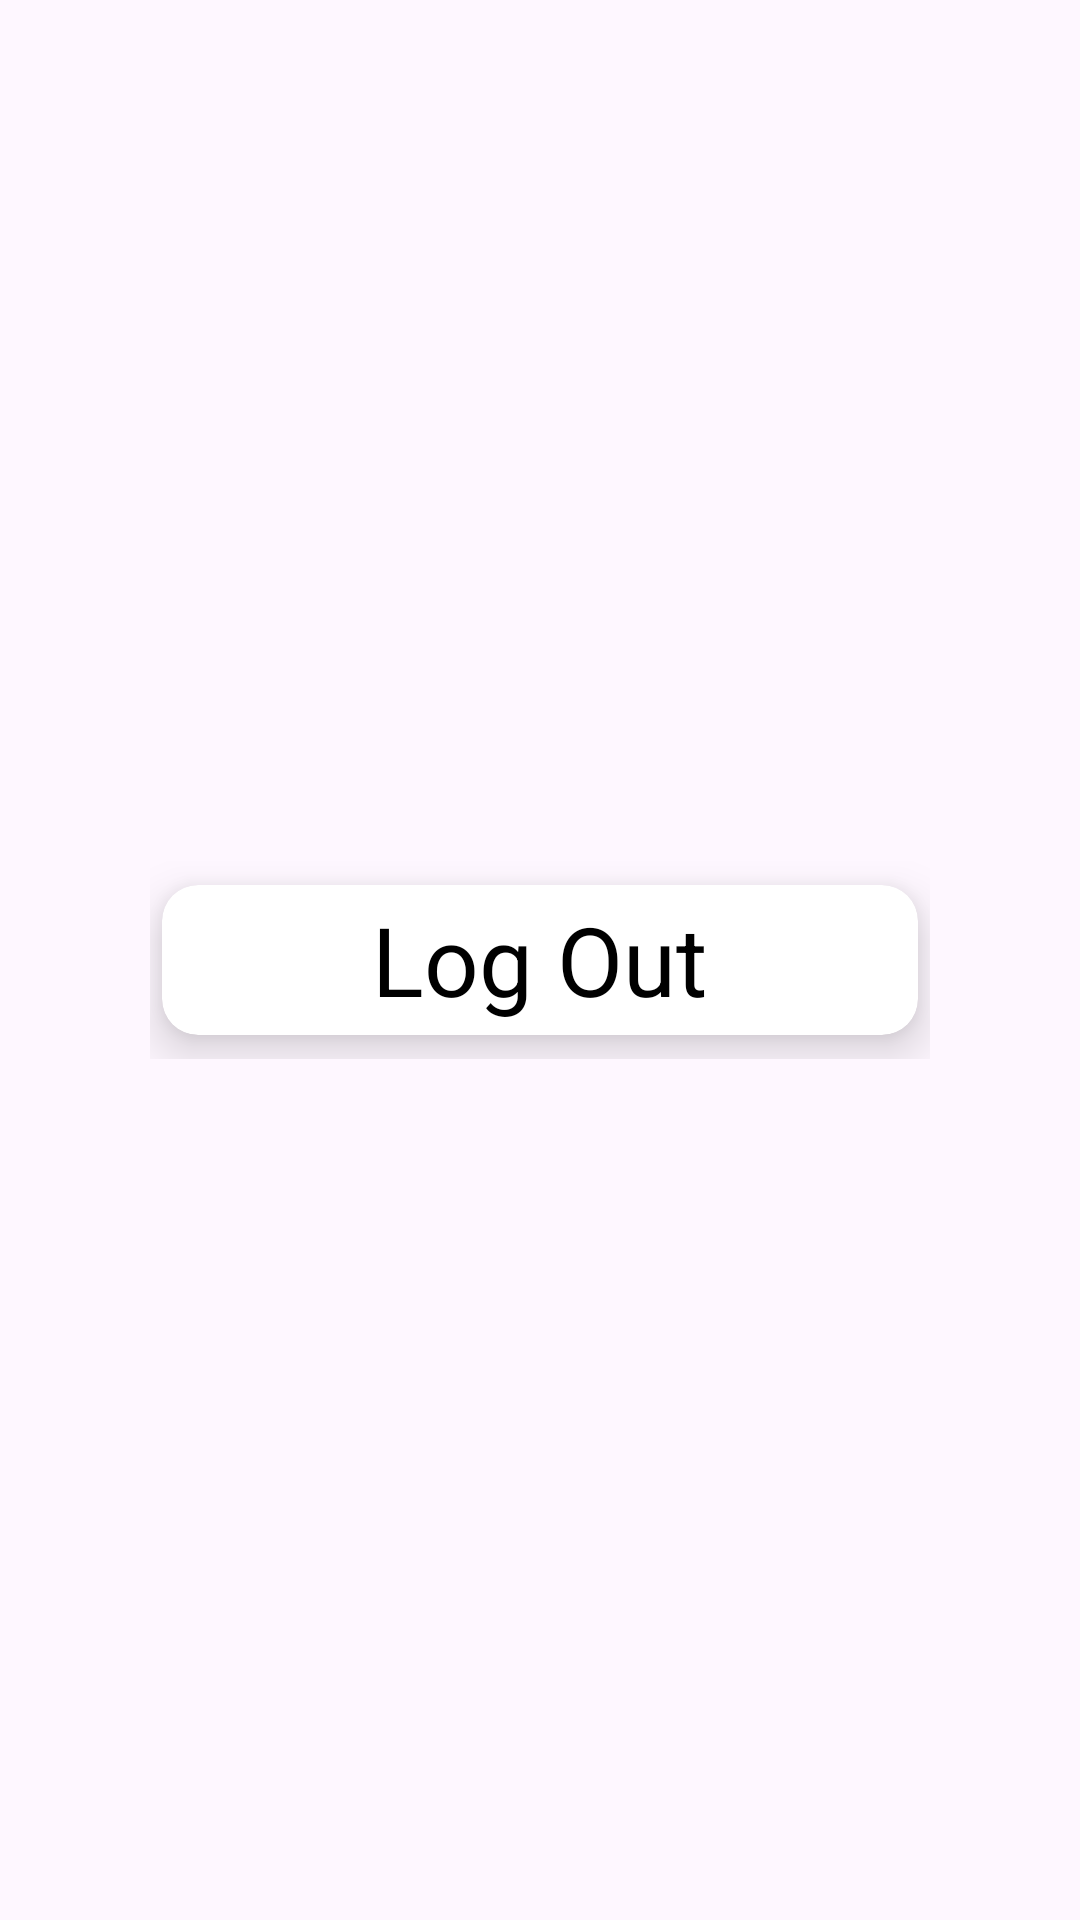

Android layout source for this screen:
<!-- AndroidManifest.xml: application theme Theme.HealthFriend -->
<!-- res/layout/fragment_settings.xml -->
<?xml version="1.0" encoding="utf-8"?>
<FrameLayout xmlns:android="http://schemas.android.com/apk/res/android"
    xmlns:tools="http://schemas.android.com/tools"
    xmlns:app="http://schemas.android.com/apk/res-auto"
    android:layout_width="match_parent"
    android:layout_height="match_parent"
    tools:context=".UserScreens.Fragments.SettingsFragment">

   <LinearLayout
       android:layout_width="match_parent"
       android:layout_height="wrap_content"
       android:orientation="vertical"
       android:paddingHorizontal="50dp"
       android:layout_gravity="center"
       >

       <androidx.cardview.widget.CardView
           android:id="@+id/logout_btn"
           android:layout_width="match_parent"
           android:layout_height="50dp"
           android:layout_marginHorizontal="4dp"
           android:layout_marginVertical="8dp"
           app:cardBackgroundColor="@color/white"
           app:cardCornerRadius="12dp"
           app:cardElevation="10dp">

               <TextView
                   android:layout_width="wrap_content"
                   android:layout_height="wrap_content"
                   android:layout_alignParentStart="true"
                   android:layout_centerVertical="true"
                   android:text="Log Out"
                   android:textColor="@color/black"
                   android:layout_gravity="center"
                   android:textSize="32sp" />


       </androidx.cardview.widget.CardView>
   </LinearLayout>

</FrameLayout>
<!-- resources referenced by this layout -->
<resources>
  <color name="black">#FF000000</color>
  <color name="white">#FFFFFFFF</color>
  <style name="Theme.HealthFriend" parent="Base.Theme.HealthFriend" />
  <style name="Base.Theme.HealthFriend" parent="Theme.Material3.DayNight.NoActionBar">
          
          
      </style>
</resources>
